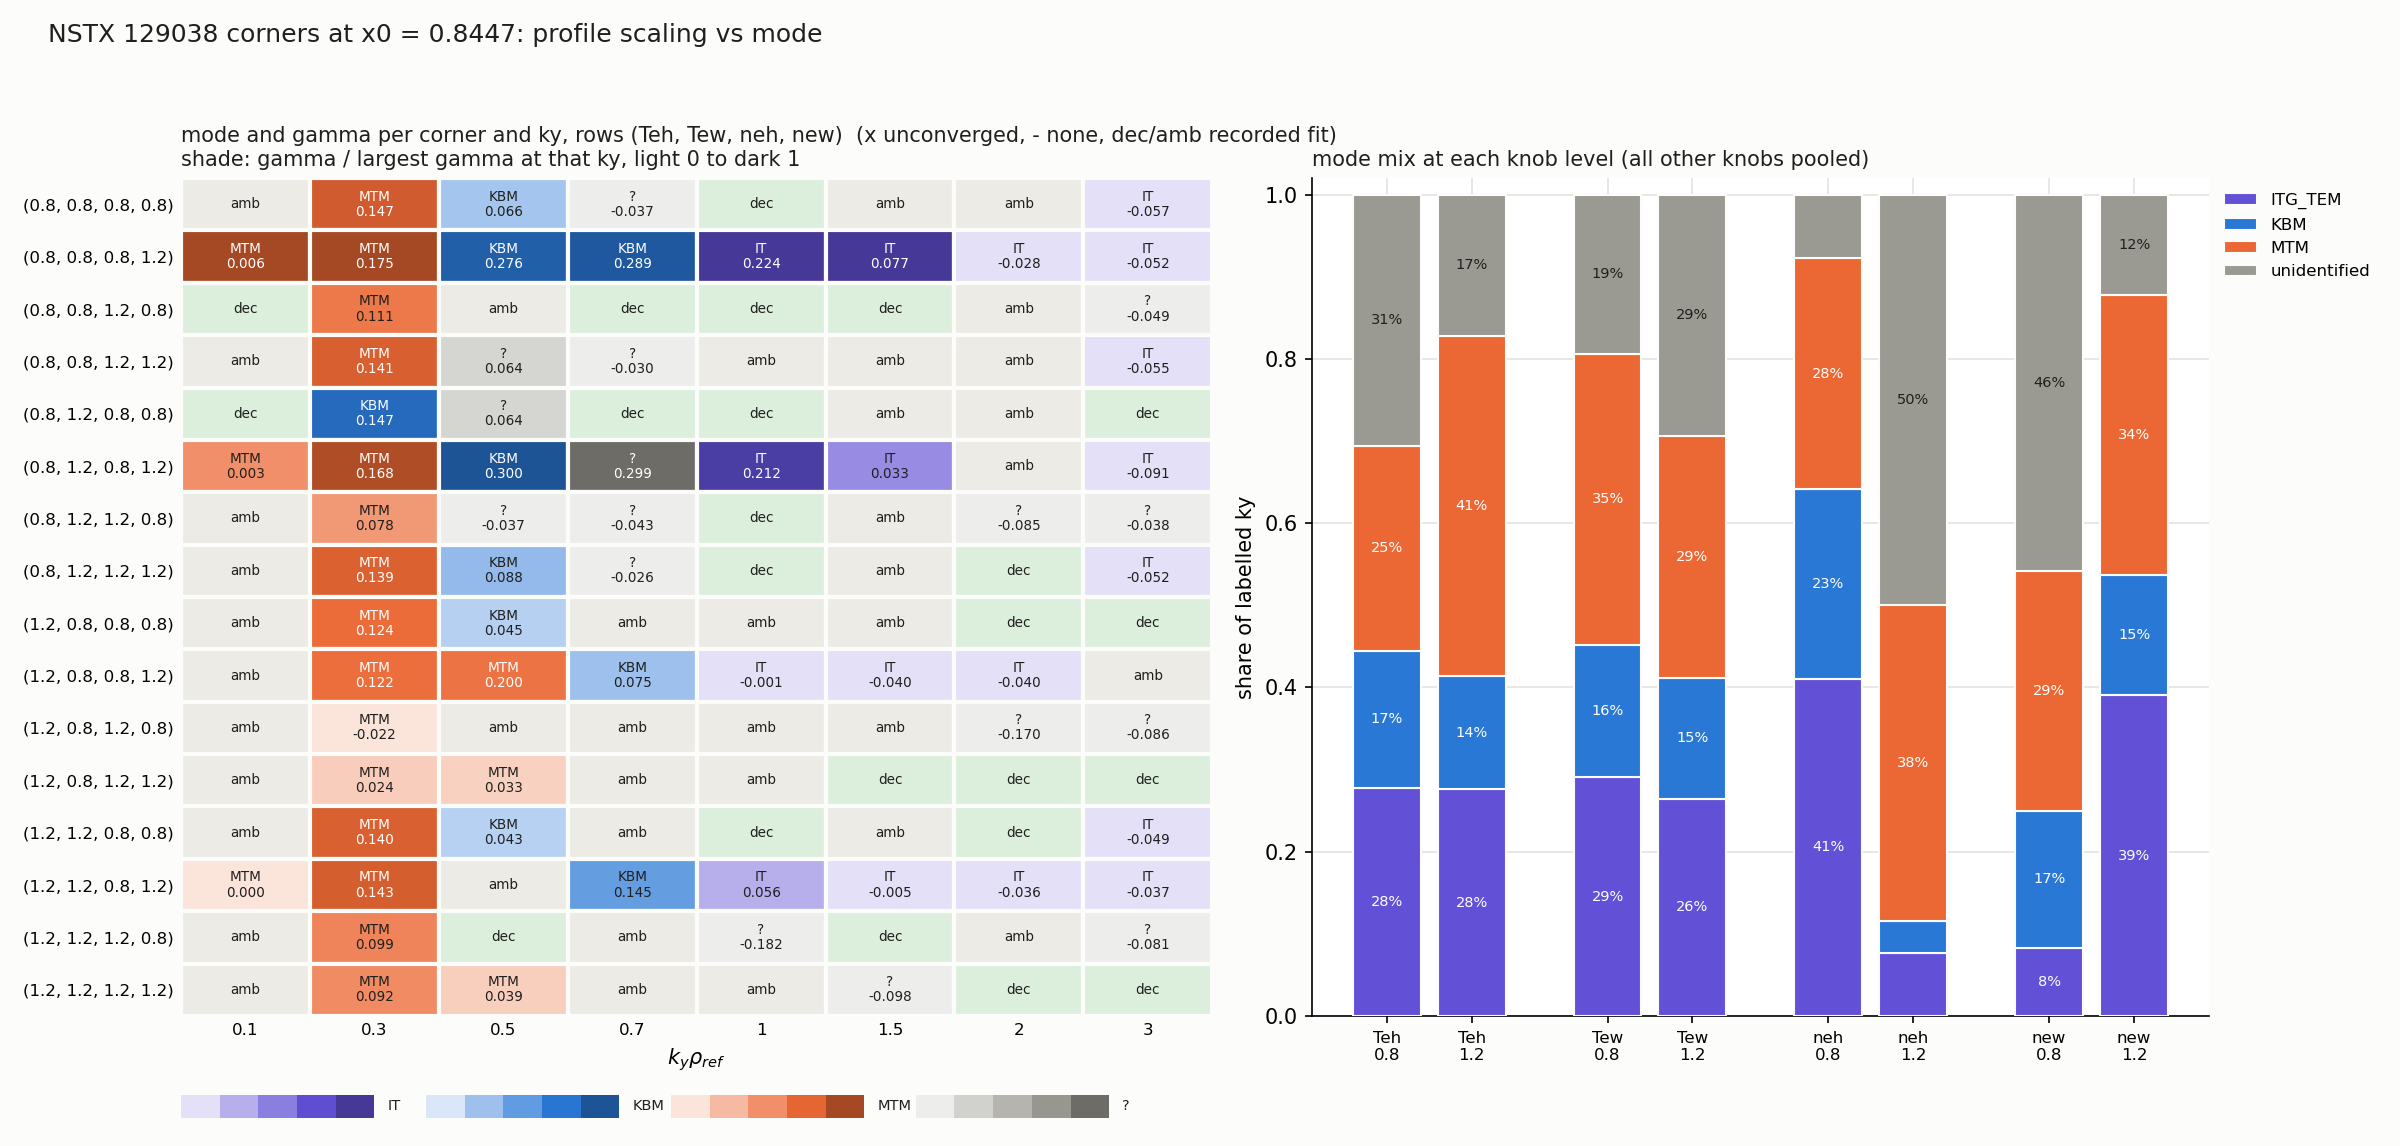

The data file committed next to this chart (first rows):
knob, level, labelled_ky, ITG_TEM, KBM, MTM, unidentified
Teh, 0.8, 36, 0.278, 0.167, 0.250, 0.306
Teh, 1.2, 29, 0.276, 0.138, 0.414, 0.172
Tew, 0.8, 31, 0.290, 0.161, 0.355, 0.194
Tew, 1.2, 34, 0.265, 0.147, 0.294, 0.294
neh, 0.8, 39, 0.410, 0.231, 0.282, 0.077
neh, 1.2, 26, 0.077, 0.038, 0.385, 0.500
new, 0.8, 24, 0.083, 0.167, 0.292, 0.458
new, 1.2, 41, 0.390, 0.146, 0.341, 0.122
